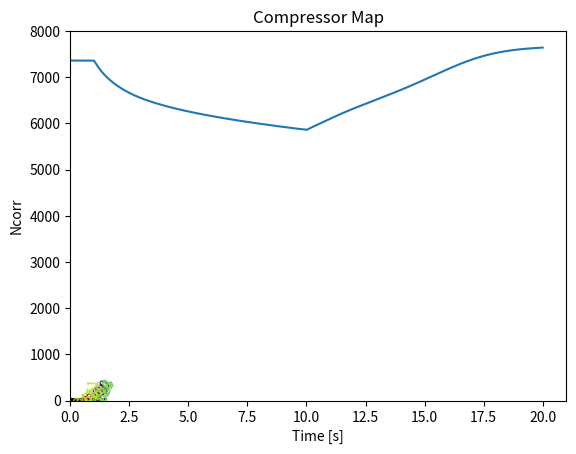
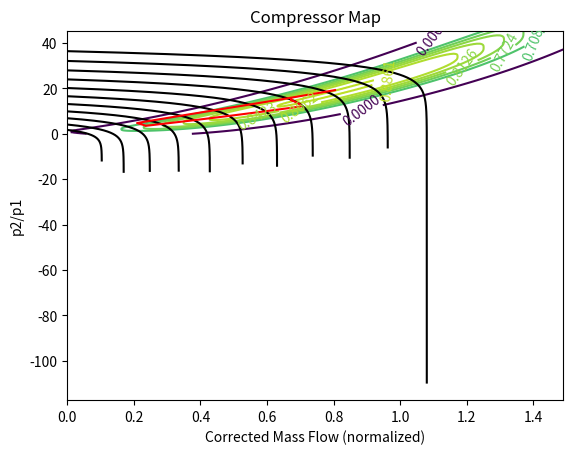

Write the Python code that produced these figures, in order.
import numpy as np
import matplotlib.pyplot as plt
from scipy import optimize

# Gas Constants
cp_a = 1005.
cp_g = 1148.
R = 0.287
pa = 1.01325 # atm
T01 = 288.0 # K
gamma = 1.4
Ma = 0.0

# Design parameters
N_corr_design = 8000.0 # rpm
m1_corr_design = 200.0 # kg/s

#####################
# Engine State Vars #
#####################
class EngineState:
    def __init__(self, N1_corr, m1_corr, m3_corr, nozzle_area) -> None:
        self.n_mech = 0.98

        self.n_inlet = 0.9
        self.N1_corr = N1_corr
        self.p01 = 0.0
        self.m1_corr = m1_corr
        
        self.pi_comp = 0.0
        self.n_comp = 0.0
        self.p02 = 0.0
        self.m2_corr = 0.0
        self.T02 = 0.0

        self.pi_comb = 0.95
        self.p03 = 0.0
        self.m3_corr = m3_corr #const characteristic
        self.T03 = 0.0

        self.pi_turb = 2.0 # initial guess
        self.n_turb = 0.87
        self.p04 = 0.0
        self.m4_corr = 0.0
        self.T04 = 0.0

        self.nozzle_exit_area = nozzle_area
        self.n_nozzle = 0.9
        self.p04_over_p05 = 0.0
        self.p05_over_pa = 0.0

        self.F_over_pa = 0.0

    def disp(self):
        print("Inputs")
        print("-----------------")
        print("pa:", pa)
        print("N_corr:", self.N1_corr)
        
        print("\nStage 1")
        print("-----------------")
        print("p01:", self.p01)
        print("m1_corr:", self.m1_corr)

        print("\nStage 2")
        print("------------------")
        print("p02/p01:", self.pi_comp)
        print("comp. eff:", self.n_comp)
        print("m2_corr:", self.m2_corr)
        print("p02:", self.p02)
        print("T02:", self.T02)

        print("\nStage 3")
        print("------------------")
        print("p03/p02:", self.pi_comb)
        print("m3_corr:", self.m3_corr)
        print("p03:", self.p03)
        print("T03:", self.T03)

        print("\nStage 4")
        print("------------------")
        print("p03/p04:", self.pi_turb)
        print("turb. eff:", self.n_turb)
        print("m4_corr:", self.m4_corr)
        print("p04:", self.p04)
        print("T04:", self.T04)

        print("\nStage 5")
        print("------------------")
        print("Nozzle Area:", self.nozzle_exit_area)
        print("p04/p05:", self.p04_over_p05)
        print("p05/pa:", self.p05_over_pa)
        print("nozzle. eff:", self.n_nozzle)

        print("\nOutput")
        print("------------------")
        print("F/pa:", self.F_over_pa)
        print("Mass flow balance check:", self.m1_corr*self.p01/np.sqrt(T01), self.m2_corr*self.p02/np.sqrt(engine.T02),
              self.m3_corr*self.p03/np.sqrt(engine.T03), self.m4_corr*self.p04/np.sqrt(engine.T04))
        print("\n")

#engine = EngineState(
#    7600.0,
#    160.0,
#    20.0,
#    1.5
#)

# for the scan
#engine = EngineState(
#    8000.0,
#    200.0,
#    20.0,
#    1.3
#)

engine = EngineState(
    7360.0,
    136.0,
    20.0,
    1.5
)

#########################
# Analytical compressor #
#########################
# Constants #
#-- Pressure Ratio --#
# pi_d = design point pressure ratio
# a = shape of spine
# b = position of speed lines
# k = knee sharpness
pi_d = 26.0 
a = 1.25
b = 5.
k = 0.08

#-- Efficiency --#
# n_0 = max efficiency
# m_0 = mass flow at n_0
# da = exponent delta (positive for compressors, negative for fans)
# c, d, C, D = controls decrease in efficiency as operating point moves away from m_0, p_0
n_0 = 0.887
m_0 = 0.8
da = 0.5
c = 3 # width spread
d = 4 # length spread
C = 10.0
D = 0.5

def m_s(N):
    return N**b
def p_s(N):
    return N**(a*b)
def p_norm(pi):
    return (pi - 1.)/(pi_d - 1.)

def pressure_ratio(m, N):
    return 1 + (pi_d-1)*(N**(a*b) + 2*N*k*np.log(1-(m-N**b)/k))
def efficiency(pi, m):
    return n_0*(1 - C*np.abs(p_norm(pi)/(m**(a+da-1))-m)**c - D*np.abs(m/m_0 - 1)**d)

##########
# Nozzle #
##########
def corr_mass_flow(pi_noz):
    eff_prod = engine.n_nozzle*(1 - (1/pi_noz)**((gamma - 1)/gamma))
    c_5sq_over_T04 = 2.0*cp_g*eff_prod
    T5_over_T04 = 1 - eff_prod

    return np.sqrt(c_5sq_over_T04) * engine.nozzle_exit_area/(R * pi_noz * T5_over_T04)

critical_pr = 1/(1 - 1/engine.n_nozzle*((gamma-1)/(gamma + 1)))**(gamma/(gamma-1))
choked_flow = corr_mass_flow(critical_pr)

def nozzle_mass_flow(pi_noz):
    unchoked = corr_mass_flow(pi_noz)
    if pi_noz < critical_pr:
        if unchoked < choked_flow:
            return unchoked
    return choked_flow

#######################
# Steady-State Solver #
#######################
def iteration(m_corr):
    m_corr = m_corr[0]
    p01_over_pa = (1 + engine.n_inlet*(gamma - 1)/2*Ma**2)**(gamma/(gamma-1))
    engine.p01 = p01_over_pa*pa

    engine.pi_comp = pressure_ratio(m_corr/m1_corr_design, engine.N1_corr/N_corr_design)
    engine.n_comp = efficiency(engine.pi_comp, m_corr/m1_corr_design)
    engine.p02 = engine.p01 * engine.pi_comp
    dT012 = T01/engine.n_comp*(engine.pi_comp**((gamma-1)/gamma) - 1)
    engine.T02 = T01 + dT012
    print("Inputs:\np01:", engine.p01, "\nT01:", T01, "\nN:", engine.N1_corr, "\nm:", m_corr)
    print("---------------------------")
    print("p2/p1:", engine.pi_comp)
    print("nc:", engine.n_comp)
    print("T02:", engine.T02, "\t( delta:", dT012,")")

    T03_over_T01 = (engine.m3_corr * engine.pi_comp * engine.pi_comb / m_corr)**2.0

    #N_c_over_sq_T03 = N_corr/T03_over_T01_flow_comp

    def T03_over_T01_mech_comp(pi_turb):
        dT034_over_T03 = engine.n_turb*(1 - (1/pi_turb)**((gamma-1)/gamma))
        return (dT012 * cp_a) / (dT034_over_T03 * T01 * cp_g * engine.n_mech)

    def min_f(pi_turb):
        mech = T03_over_T01_mech_comp(pi_turb)
        return T03_over_T01 - mech

    engine.pi_turb = optimize.newton(min_f, engine.pi_turb)
    engine.p03 = engine.p02*engine.pi_comb
    dT034_over_T03 = engine.n_turb*(1 - (1/engine.pi_turb)**((gamma-1)/gamma))
    engine.T03 = T03_over_T01*T01

    print("---------------------------")
    print("p3/p4", engine.pi_turb)
    print("nt:", engine.n_turb)
    print("T03:", engine.T03)
    print("m3:", engine.m3_corr)

    T04_over_T03 = 1-dT034_over_T03
    engine.m4_corr = engine.m3_corr * engine.pi_turb * np.sqrt(T04_over_T03)
    engine.p04 = engine.p03/engine.pi_turb
    engine.T04 = T04_over_T03*engine.T03

    p04_over_pa = engine.pi_comp * engine.pi_comb / engine.pi_turb
    m4_c_characteristic = nozzle_mass_flow(p04_over_pa)

    print("---------------------------")
    print("p4/pa", p04_over_pa)
    print("T04:", engine.T04)
    print("m4:", engine.m4_corr, "\t(from charact.:)", m4_c_characteristic)

    c5_over_sqrtT04 = 0.0
    p5_over_pa = 1.0
    if p04_over_pa < choked_flow:
        eff_prod = engine.n_nozzle*(1 - (1/p04_over_pa)**((gamma - 1)/gamma))
        c5_over_sqrtT04 = np.sqrt(2.0*cp_g*eff_prod)
    else:
        p5_over_pa = 1/critical_pr * p04_over_pa
        c5_over_sqrtT04 = np.sqrt(2*gamma*R/(gamma + 1))
    Ca_over_sqrtT01 = Ma*np.sqrt(gamma*R)/np.sqrt(1+(gamma-1)/2*Ma**2)

    engine.p04_over_p05 = p04_over_pa
    engine.p05_over_pa = p5_over_pa

    engine.F_over_pa = m_corr*p01_over_pa*(c5_over_sqrtT04*np.sqrt(T04_over_T03*T03_over_T01)-Ca_over_sqrtT01)+(p5_over_pa-1)*engine.nozzle_exit_area

    print("F/pa:", engine.F_over_pa, "\n\n")
    
    return (engine.m4_corr - m4_c_characteristic)**2.

engine.m1_corr = optimize.minimize(iteration, engine.m1_corr).x[0]
engine.disp()

#running_line_N = np.linspace(8000.0, 6000.0, 41)
#running_line_m_corr = []
#running_line_pi = []

#for N in running_line_N:
#    engine.N1_corr = N
#    try:
#        engine.m1_corr = optimize.newton(iteration, engine.m1_corr)
#        engine.disp()
#        running_line_m_corr.append(engine.m1_corr/m1_corr_design)
#        running_line_pi.append(engine.pi_comp)
#    except:
#        pass

m = np.linspace(0, 1.2, 10001)
N = np.linspace(0.05, 1., 11)**(1/4)
print(N)

delta = 0.01
x_m = np.arange(0.0, 1.5, delta)
y_pi = np.arange(0.0, pi_d*1.75, delta)
X, Y = np.meshgrid(x_m, y_pi)
Z = efficiency(Y, X)

eff_contrs = np.linspace(0, n_0, 15)**(1/8)
fig, ax = plt.subplots()
CS = ax.contour(X, Y, Z, eff_contrs)
ax.clabel(CS, inline=True, fontsize=10)
ax.set_title('Compressor Map')
ax.set_xlabel("Corrected Mass Flow (normalized)")
ax.set_ylabel("p2/p1")

pi = []
for N_it in N:
    pi.append(pressure_ratio(m, N_it))

for pi_it in pi:
    ax.plot(m, pi_it, '-k')

#ax.plot(m[::10], m[::10]**a*(pi_d-1)+1, '-k')

#ax.plot(running_line_m_corr, running_line_pi, '-ro', markersize=4)
ax.plot(engine.m1_corr/m1_corr_design, engine.pi_comp, '-ro')

plt.show()

########################
# Transient Simulation #
########################
# State vector takes the form 
# X = [N, p2, p4]

#proceeds as follows:
# 1. from atm, intake, Ncorr -> P01, T01 -> P02/P01 -> n_comp, m1_corr
#    -> T2, dT12, comp. torq
#
# 2. dT23 = f(ff, m1_corr, T3), m_corr -> T3, P02/P03 -> P03
# 
# 3. P3/P4 -> trq, m3_corr, T04
#
# 4. P4, T4, A -> m_corr, F
#
# 6. Derivatives:
# mass accumulation from balance at nodes:
# m_dot = m_comp + m_ff - m_turb
# P = mRT/V -> P_dot = R(m_dot T + m T_dot)/V - we assume (m T_dot) = 0
# P_dot = RT/V * m_dot
#
# 7. Integrate N, P2, P4

V_ic = 1. #default intercomponent volume
inertia = 0.05
dT23 = engine.T03 - engine.T02 # Const for now - this is the combustion heat

def pressure_ratio_inv(m_curr, pi, N):
    def optimize_func(m_var):
        return pressure_ratio(m_var, N) - pi
    return optimize.newton(optimize_func, m_curr)

def transient_step(dt, dT23):
    #State vars
    N1_corr = engine.N1_corr
    p02 = engine.p02
    p04 = engine.p04

    #Inlet
    p01_over_pa = (1 + engine.n_inlet*(gamma - 1)/2*Ma**2)**(gamma/(gamma-1))
    p01 = p01_over_pa*pa

    #Compressor
    pi_comp = p02/p01
    m1_corr = pressure_ratio_inv(engine.m1_corr/m1_corr_design, pi_comp, N1_corr/N_corr_design)*m1_corr_design
    n_comp = efficiency(pi_comp, m1_corr/m1_corr_design)
    dT012 = T01/n_comp*(pi_comp**((gamma-1)/gamma) - 1)
    T02 = T01 + dT012
    #calculate torque

    #calculate dT23 from ff (simulate comb. chamber)
    T03 = T02 + dT23
    p03 = p02 * engine.pi_comb
    pi_turb = p03/p04

    dT034_over_T03 = engine.n_turb*(1 - (1/pi_turb)**((gamma-1)/gamma))
    T04_over_T03 = 1-dT034_over_T03
    
    T04 = T04_over_T03*T03

    #Nozzle
    p04_over_pa = pi_comp * engine.pi_comb / pi_turb
    m4_corr = nozzle_mass_flow(p04_over_pa)

    c5_over_sqrtT04 = 0.0
    p5_over_pa = 1.0
    if p04_over_pa < choked_flow:
        eff_prod = engine.n_nozzle*(1 - (1/p04_over_pa)**((gamma - 1)/gamma))
        c5_over_sqrtT04 = np.sqrt(2.0*cp_g*eff_prod)
    else:
        p5_over_pa = 1/critical_pr * p04_over_pa
        c5_over_sqrtT04 = np.sqrt(2*gamma*R/(gamma + 1))
    Ca_over_sqrtT01 = Ma*np.sqrt(gamma*R)/np.sqrt(1+(gamma-1)/2*Ma**2)

    engine.p04_over_p05 = p04_over_pa
    engine.p05_over_pa = p5_over_pa

    T04_over_T03 = T04/T03
    T03_over_T01 = T03/T01

    engine.F_over_pa = m1_corr*p01_over_pa*(c5_over_sqrtT04*np.sqrt(T04_over_T03*T03_over_T01)-Ca_over_sqrtT01)+(p5_over_pa-1)*engine.nozzle_exit_area

    # Calculate derivatives and perform integration
    dm2 = m1_corr*p01/np.sqrt(T01) - engine.m3_corr*p03/np.sqrt(T03)
    dP02 = R/V_ic*(dm2*T02)

    dm4 = engine.m3_corr*p03/np.sqrt(T03) - m4_corr*p04/np.sqrt(T04)
    dP04 = R/V_ic*(dm4*T04)

    p02 += dP02*dt
    p04 += dP04*dt

    curr_N = N1_corr*np.sqrt(T01)*2.*np.pi/60.
    trq_comp = m1_corr*p01/np.sqrt(T01)*cp_a*dT012/curr_N
    trq_turb = engine.m3_corr*p03/np.sqrt(T03)*cp_g*dT034_over_T03*engine.T03/curr_N

    dN = (engine.n_mech*trq_turb - trq_comp)/inertia
    curr_N += dN*dt

    #Populate fields
    engine.N1_corr = curr_N*60.0/(np.sqrt(T01)*2.0*np.pi)
    engine.p01 = p01
    engine.p02 = p02
    engine.p03 = p03
    engine.p04 = p04
    engine.pi_comp = p02/p01
    engine.n_comp = n_comp
    engine.pi_turb = p03/p04
    engine.T02 = T02
    engine.T03 = T03
    engine.T04 = T04
    engine.m1_corr = m1_corr
    engine.m4_corr = m4_corr

##################
# Simulation Run #
##################

dt = 0.001
t_stop = 20.0
time = [0.0]
ng_transient = [engine.N1_corr]

# To plot the running line
transient_m_corr_norm = []
transient_pi = []

def throttle_func(t):
    if t<1:
        return dT23
    elif t>10:
        return dT23*1.2
    else:
        return dT23*0.2

while time[-1] < t_stop:
    t = time[-1]
    try:
        transient_step(dt, throttle_func(t))
        #print("Time:", time[-1]+dt)
        #engine.disp()
        time.append(time[-1] + dt)
        ng_transient.append(engine.N1_corr)

        transient_m_corr_norm.append(engine.m1_corr/m1_corr_design)
        transient_pi.append(engine.pi_comp)
    except:
        break

plt.plot(time, ng_transient)
plt.ylim([0.0, 8000])
plt.xlabel("Time [s]")
plt.ylabel("Ncorr")
plt.show()

fig, ax = plt.subplots()
CS = ax.contour(X, Y, Z, eff_contrs)
ax.clabel(CS, inline=True, fontsize=10)
ax.set_title('Compressor Map')
ax.set_xlabel("Corrected Mass Flow (normalized)")
ax.set_ylabel("p2/p1")

pi = []
for N_it in N:
    pi.append(pressure_ratio(m, N_it))

for pi_it in pi:
    ax.plot(m, pi_it, '-k')

ax.plot(transient_m_corr_norm, transient_pi, '-r', markersize=4)

plt.show()